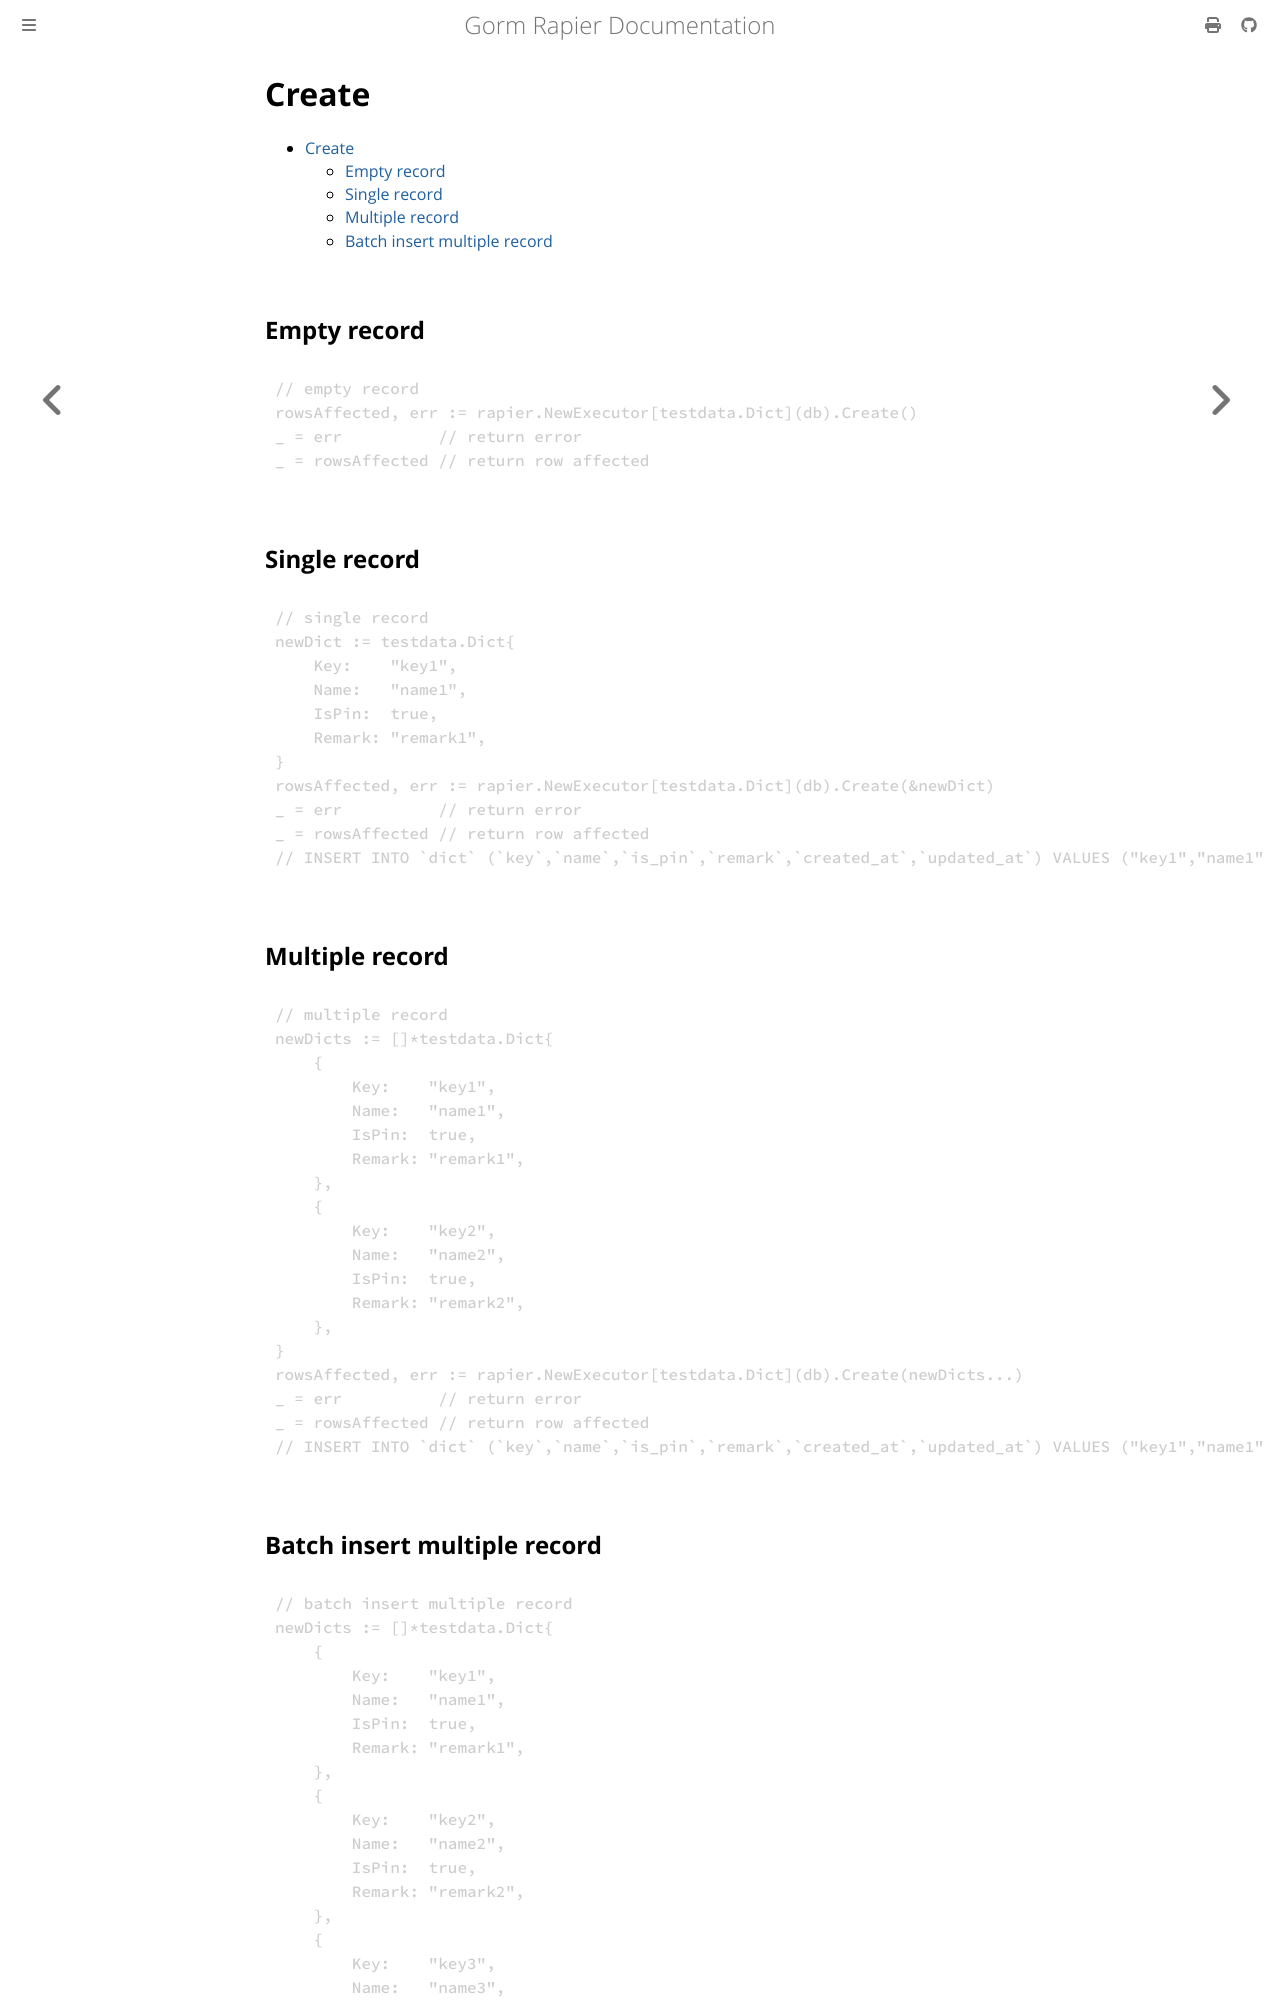

repository: thinkgos/gorm-rapier · page: 03-crud/01-create.html · generator: mdbook

# Create

- [Create](#create)
  - [Empty record](#empty-record)
  - [Single record](#single-record)
  - [Multiple record](#multiple-record)
  - [Batch insert multiple record](#batch-insert-multiple-record)

## Empty record

```go
// empty record
rowsAffected, err := rapier.NewExecutor[testdata.Dict](db).Create()
_ = err          // return error
_ = rowsAffected // return row affected
```

## Single record

```go
// single record
newDict := testdata.Dict{
    Key:    "key1",
    Name:   "name1",
    IsPin:  true,
    Remark: "remark1",
}
rowsAffected, err := rapier.NewExecutor[testdata.Dict](db).Create(&newDict)
_ = err          // return error
_ = rowsAffected // return row affected
// INSERT INTO `dict` (`key`,`name`,`is_pin`,`remark`,`created_at`,`updated_at`) VALUES ("key1","name1",true,"remark1","2024-02-20 07:18:42.135","2024-02-20 07:18:42.135")
```

## Multiple record

```go
// multiple record
newDicts := []*testdata.Dict{
    {
        Key:    "key1",
        Name:   "name1",
        IsPin:  true,
        Remark: "remark1",
    },
    {
        Key:    "key2",
        Name:   "name2",
        IsPin:  true,
        Remark: "remark2",
    },
}
rowsAffected, err := rapier.NewExecutor[testdata.Dict](db).Create(newDicts...)
_ = err          // return error
_ = rowsAffected // return row affected
// INSERT INTO `dict` (`key`,`name`,`is_pin`,`remark`,`created_at`,`updated_at`) VALUES ("key1","name1",true,"remark1","2024-02-20 07:18:42.136","2024-02-20 07:18:42.136"),("key2","name2",true,"remark2","2024-02-20 07:18:42.136","2024-02-20 07:18:42.136")
```
